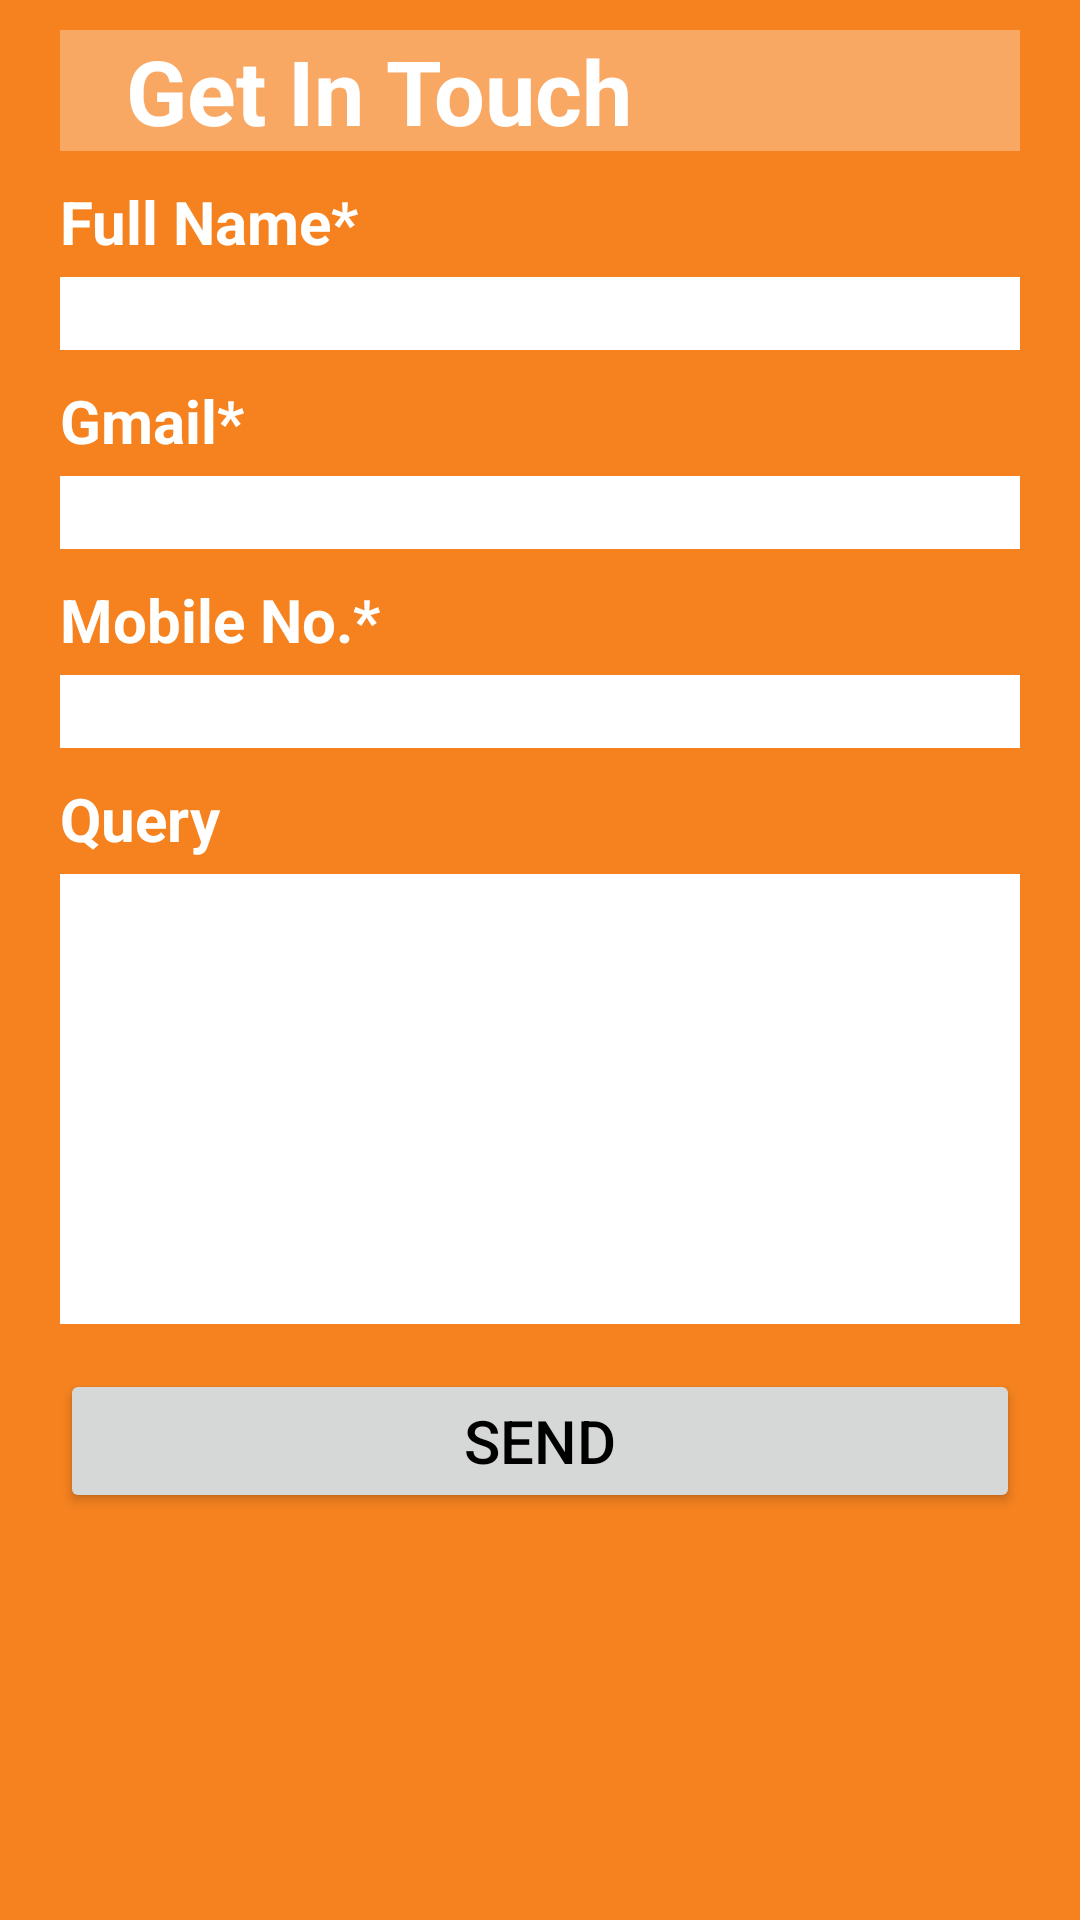

Reconstruct the res/layout file that produces this screen, plus the resources it refers to.
<!-- AndroidManifest.xml: application theme AppTheme -->
<!-- res/layout/fill.xml -->
<?xml version="1.0" encoding="utf-8"?>
<LinearLayout
    xmlns:android="http://schemas.android.com/apk/res/android"
    android:layout_width="match_parent"
    android:layout_height="wrap_content"
    android:background="#f5821f"
    android:orientation="vertical"
    >

    <TextView
        android:layout_width="match_parent"
        android:layout_height="wrap_content"
        android:text="   Get In Touch"
        android:textColor="#fff"
        android:textStyle="bold"
        android:textSize="30dp"
        android:background="#f8a863"
        android:layout_marginTop="10dp"
        android:layout_marginLeft="20dp"
        android:layout_marginRight="20dp"/>

    <TextView
        android:layout_width="wrap_content"
        android:layout_height="wrap_content"
        android:text="Full Name*"
        android:textSize="20dp"
        android:layout_marginLeft="20dp"
        android:textStyle="bold"
        android:textColor="#FFF"
        android:layout_marginTop="10dp"/>
    <EditText
        android:layout_width="match_parent"
        android:layout_height="wrap_content"
        android:background="#fff"
        android:layout_marginTop="5dp"
        android:layout_marginRight="20dp"
        android:layout_marginLeft="20dp"
        android:inputType="text"/>

    <TextView
        android:layout_width="wrap_content"
        android:layout_height="wrap_content"
        android:text="Gmail*"
        android:textSize="20dp"
        android:layout_marginLeft="20dp"
        android:textStyle="bold"
        android:textColor="#FFF"
        android:layout_marginTop="10dp"/>
    <EditText
        android:layout_width="match_parent"
        android:layout_height="wrap_content"
        android:background="#fff"
        android:layout_marginTop="5dp"
        android:layout_marginRight="20dp"
        android:layout_marginLeft="20dp"
        android:inputType="text"/>
    <TextView
        android:layout_width="wrap_content"
        android:layout_height="wrap_content"
        android:text="Mobile No.*"
        android:textSize="20dp"
        android:layout_marginLeft="20dp"
        android:textStyle="bold"
        android:textColor="#FFF"
        android:layout_marginTop="10dp"/>
    <EditText
        android:layout_width="match_parent"
        android:layout_height="wrap_content"
        android:background="#fff"
        android:layout_marginTop="5dp"
        android:layout_marginRight="20dp"
        android:layout_marginLeft="20dp"
        android:inputType="number"/>
    <TextView
        android:layout_width="wrap_content"
        android:layout_height="wrap_content"
        android:text="Query "
        android:textSize="20dp"
        android:layout_marginLeft="20dp"
        android:textStyle="bold"
        android:textColor="#FFF"
        android:layout_marginTop="10dp"/>
    <EditText
        android:layout_width="match_parent"
        android:layout_height="150dp"
        android:background="#fff"
        android:layout_marginTop="5dp"
        android:layout_marginRight="20dp"
        android:layout_marginLeft="20dp"
        android:inputType="text"/>

    <Button
        android:layout_width="match_parent"
        android:layout_height="wrap_content"
        android:layout_marginLeft="20dp"
        android:layout_marginRight="20dp"
        android:layout_marginTop="15dp"

        android:text="SEND"
        android:textColor="#000"
        android:textSize="20dp"
        android:layout_marginBottom="30dp"/>
</LinearLayout>
<!-- resources referenced by this layout -->
<resources>
  <style name="AppTheme" parent="Theme.AppCompat.Light.DarkActionBar">
          
          <item name="colorPrimary">@color/colorPrimary</item>
          <item name="colorPrimaryDark">@color/colorPrimaryDark</item>
          <item name="colorAccent">@color/colorAccent</item>
      </style>
  <color name="colorPrimary">#f5821f</color>
  <color name="colorPrimaryDark">#FA953E</color>
  <color name="colorAccent">#cd8184</color>r&gt;
</resources>
